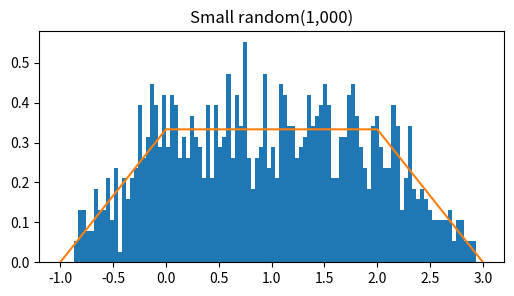
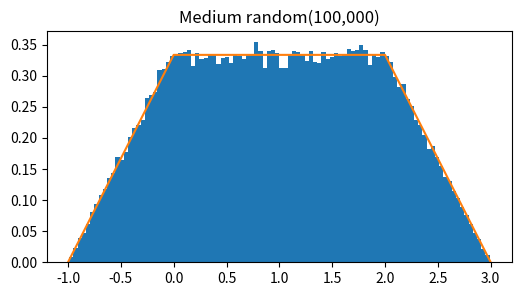
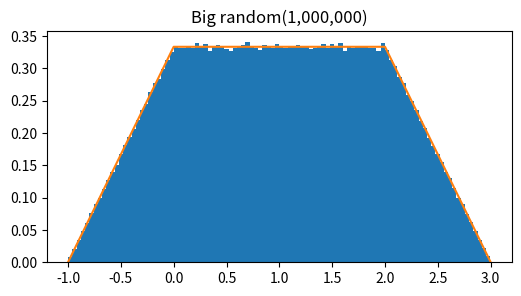

Python code for these plots, in order:
import numpy as np
import matplotlib.pyplot as plt

trapX = [-1, 0, 2, 3]
trapY = [0, 1 / 3, 1 / 3, 0]

params = {
    'bins': 100,
    'density': True
}


def dist_inverse(u):
    if u <= 1 / 6:
        return np.sqrt(6 * u) - 1
    elif u <= 5 / 6:
        return 3 * u - 1 / 2
    else:
        return 3 - np.sqrt(6 - 6 * u)


def generator_Brr(power):
    data = np.empty((10 ** power))
    for x in range(0, 10 ** power):
        data[x] = dist_inverse(np.random.uniform())
    return data


def plotter(name, data):
    fig = plt.figure(figsize=(6, 3), dpi=150)
    plt.title(name)
    plt.hist(data, **params)
    plt.plot(trapX, trapY)
    fig.savefig(name, dpi=200)
    print(name, "generated!!")


data_small = generator_Brr(3)
data_medium = generator_Brr(5)
data_big = generator_Brr(6)

plotter("Small random(1,000)", data_small)
plotter("Medium random(100,000)", data_medium)
plotter("Big random(1,000,000)", data_big)